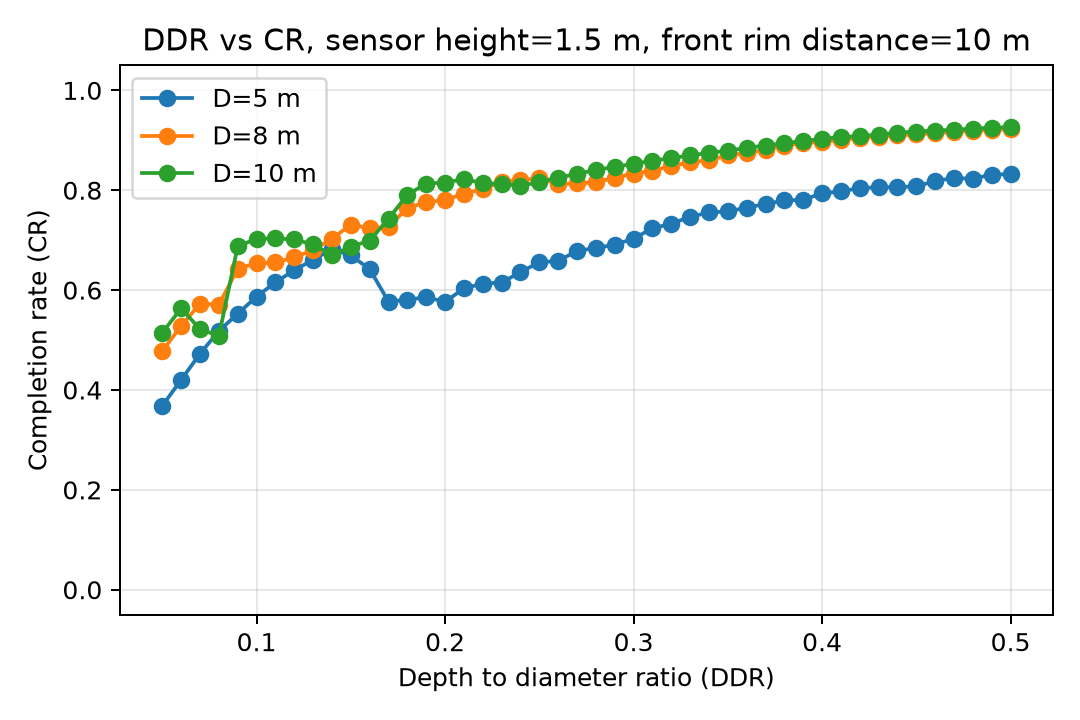

The file beside this chart, header and first rows:
front_rim_distance, sensor_height, diameter, ddr, dp, cr, negative_points
10.0, 1.5, 5.0, 0.05, 1.0, 0.3684, 10.4
10.0, 1.5, 5.0, 0.06, 1.0, 0.4203, 13.0
10.0, 1.5, 5.0, 0.07, 1.0, 0.4726, 15.3
10.0, 1.5, 5.0, 0.08, 1.0, 0.5181, 21.9
10.0, 1.5, 5.0, 0.09, 1.0, 0.5527, 24.0
10.0, 1.5, 5.0, 0.1, 1.0, 0.587, 25.7
10.0, 1.5, 5.0, 0.11, 1.0, 0.6156, 28.1
10.0, 1.5, 5.0, 0.12, 1.0, 0.6398, 29.5
10.0, 1.5, 5.0, 0.13, 1.0, 0.6608, 30.0
10.0, 1.5, 5.0, 0.14, 1.0, 0.682, 30.0
10.0, 1.5, 5.0, 0.15, 1.0, 0.6695, 30.2
10.0, 1.5, 5.0, 0.16, 1.0, 0.6419, 30.5
10.0, 1.5, 5.0, 0.17, 1.0, 0.5771, 31.9
10.0, 1.5, 5.0, 0.18, 1.0, 0.5805, 31.9
10.0, 1.5, 5.0, 0.19, 1.0, 0.5861, 32.0
10.0, 1.5, 5.0, 0.2, 1.0, 0.5763, 32.0
10.0, 1.5, 5.0, 0.21, 1.0, 0.6037, 32.0
10.0, 1.5, 5.0, 0.22, 1.0, 0.613, 32.0
10.0, 1.5, 5.0, 0.23, 1.0, 0.6152, 32.0
10.0, 1.5, 5.0, 0.24, 1.0, 0.6359, 32.0
10.0, 1.5, 5.0, 0.25, 1.0, 0.6559, 32.0
10.0, 1.5, 5.0, 0.26, 1.0, 0.6583, 32.2
10.0, 1.5, 5.0, 0.27, 1.0, 0.6787, 32.0
10.0, 1.5, 5.0, 0.28, 1.0, 0.6844, 32.6
10.0, 1.5, 5.0, 0.29, 1.0, 0.6907, 32.6
10.0, 1.5, 5.0, 0.3, 1.0, 0.7032, 32.5
10.0, 1.5, 5.0, 0.31, 1.0, 0.7236, 32.8
10.0, 1.5, 5.0, 0.32, 1.0, 0.7329, 33.5
10.0, 1.5, 5.0, 0.33, 1.0, 0.7468, 33.9
10.0, 1.5, 5.0, 0.34, 1.0, 0.7554, 34.0
10.0, 1.5, 5.0, 0.35, 1.0, 0.7577, 33.8
10.0, 1.5, 5.0, 0.36, 1.0, 0.7651, 34.0
10.0, 1.5, 5.0, 0.37, 1.0, 0.7725, 34.0
10.0, 1.5, 5.0, 0.38, 1.0, 0.7796, 34.0
10.0, 1.5, 5.0, 0.39, 1.0, 0.7807, 34.0
10.0, 1.5, 5.0, 0.4, 1.0, 0.7939, 34.0
10.0, 1.5, 5.0, 0.41, 1.0, 0.7975, 34.0
10.0, 1.5, 5.0, 0.42, 1.0, 0.8046, 34.0
10.0, 1.5, 5.0, 0.43, 1.0, 0.8057, 34.0
10.0, 1.5, 5.0, 0.44, 1.0, 0.8066, 34.0
10.0, 1.5, 5.0, 0.45, 1.0, 0.8075, 34.0
10.0, 1.5, 5.0, 0.46, 1.0, 0.8187, 34.0
10.0, 1.5, 5.0, 0.47, 1.0, 0.8243, 34.0
10.0, 1.5, 5.0, 0.48, 1.0, 0.8231, 34.0
10.0, 1.5, 5.0, 0.49, 1.0, 0.8313, 34.0
10.0, 1.5, 5.0, 0.5, 1.0, 0.8321, 34.0
10.0, 1.5, 8.0, 0.05, 1.0, 0.4779, 56.8
10.0, 1.5, 8.0, 0.06, 1.0, 0.5285, 63.0
10.0, 1.5, 8.0, 0.07, 1.0, 0.5726, 66.2
10.0, 1.5, 8.0, 0.08, 1.0, 0.5708, 67.0
10.0, 1.5, 8.0, 0.09, 1.0, 0.6426, 69.8
10.0, 1.5, 8.0, 0.1, 1.0, 0.6542, 71.0
10.0, 1.5, 8.0, 0.11, 1.0, 0.6555, 71.0
10.0, 1.5, 8.0, 0.12, 1.0, 0.6656, 71.0
10.0, 1.5, 8.0, 0.13, 1.0, 0.6798, 71.1
10.0, 1.5, 8.0, 0.14, 1.0, 0.7032, 72.7
10.0, 1.5, 8.0, 0.15, 1.0, 0.7306, 74.8
10.0, 1.5, 8.0, 0.16, 1.0, 0.7243, 75.0
10.0, 1.5, 8.0, 0.17, 1.0, 0.726, 75.0
10.0, 1.5, 8.0, 0.18, 1.0, 0.7649, 75.0
... 78 more rows
